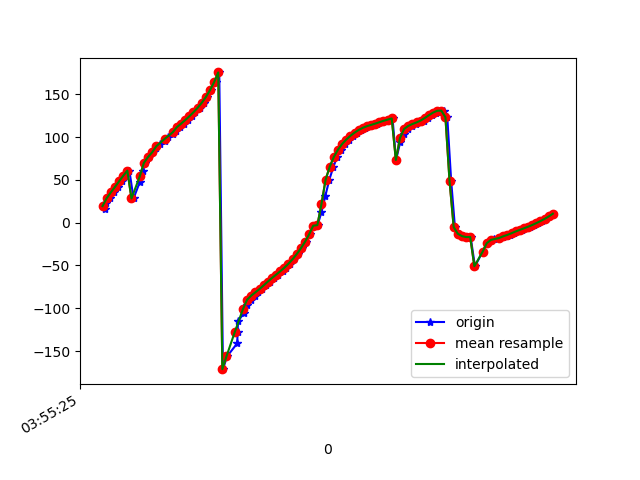

Values plotted in this chart, from the file beside it:
1618545325493, 1241001588020588, 16.058395, -33.696884, 141.87442
1618545325496, 1241001607251358, 22.66, -34.36, 147.2
1618545325515, 1241001626482128, 28.57, -35.63, 152.3
1618545325536, 1241001645712898, 35.33, -35.36, 157.6
1618545325556, 1241001664943668, 41.68, -35.55, 163
1618545325573, 1241001684174438, 48.27, -34.29, 168
1618545325588, 1241001703526078, 54.69, -33.36, 173.5
1618545325610, 1241001722756848, 60.78, -31.21, 177.9
1618545325630, 1241001741987618, 28.23, -25.23, 139
1618545325660, 1241001761218388, 47.19, -29.16, 162.7
1618545325675, 1241001780449158, 60.69, -27.3, 177.4
1618545325686, 1241001799679928, 69.78, -23.84, -173.9
1618545325704, 1241001818910698, 76.61, -19.87, -168.1
1618545325722, 1241001838141468, 82.11, -15.91, -163.7
1618545325741, 1241001857372238, 86.99, -11.68, -160.8
1618545325757, 1241001876603008, 91.37, -7.32, -157.9
1618545325782, 1241001895833778, 95.68, -2.732, -156.1
1618545325798, 1241001915064548, 99.72, 1.918, -154.4
1618545325820, 1241001934295318, 103.6, 6.696, -152.7
1618545325835, 1241001953526088, 107.6, 11.52, -151.8
1618545325855, 1241001972756858, 111.6, 16.47, -151.2
1618545325873, 1241001991987628, 115.6, 21.52, -150.8
1618545325892, 1241002011218398, 119.8, 26.61, -150.8
1618545325911, 1241002030449168, 124.2, 31.7, -151.3
1618545325930, 1241002049679938, 128.9, 36.72, -152.2
1618545325952, 1241002068910708, 134.1, 41.64, -153.8
1618545325970, 1241002088141478, 139.9, 46.39, -156.2
1618545325988, 1241002107372248, 146.7, 50.88, -159.6
1618545326007, 1241002126603018, 154.6, 54.99, -164.2
1618545326029, 1241002145833788, 164.1, 58.55, -170.4
1618545326045, 1241002165064558, 175.5, 61.46, -178.6
1618545326063, 1241002184295328, -171.1, 63.59, 171.3
1618545326083, 1241002203526098, -156.1, 64.52, 159.5
1618545326132, 1241002222756868, -141, 63.85, 147.7
1618545326134, 1241002241987638, -127.3, 61.67, 137.4
1618545326136, 1241002261218408, -115.4, 58.51, 128.9
1618545326165, 1241002280449178, -105.1, 54.72, 121.8
1618545326179, 1241002299679948, -96.54, 50.26, 116.5
1618545326197, 1241002318910718, -89.98, 45.07, 113.1
1618545326218, 1241002338141488, -85.15, 39.13, 111.2
1618545326235, 1241002357372258, -81.35, 32.73, 110.2
1618545326254, 1241002376603028, -77.53, 26.18, 109.3
1618545326273, 1241002395833798, -73.26, 19.65, 108.6
1618545326293, 1241002415064568, -68.88, 13.04, 108.3
1618545326312, 1241002434295338, -64.71, 6.271, 108.4
1618545326331, 1241002453526108, -60.81, -0.6086, 109.1
1618545326353, 1241002472756878, -56.89, -7.544, 110.1
1618545326370, 1241002491987648, -52.67, -14.41, 111.4
1618545326388, 1241002511218418, -47.98, -21.08, 113
1618545326408, 1241002530449188, -42.7, -27.45, 115.1
1618545326425, 1241002549679958, -36.76, -33.53, 117.7
1618545326446, 1241002568910728, -30.03, -39.27, 120.9
1618545326466, 1241002588141498, -22.42, -44.62, 125
1618545326483, 1241002607372268, -13.7, -49.45, 130.2
1618545326502, 1241002626603038, -3.558, -53.52, 136.8
1618545326521, 1241002645833808, -2.857, -26.72, 121.3
1618545326540, 1241002665064578, 12.31, -45.47, 136.2
1618545326559, 1241002684295348, 31.57, -53.45, 153.7
1618545326578, 1241002703526118, 50.3, -55.04, 170.3
1618545326598, 1241002722756888, 65.48, -53.08, -176.6
1618545326616, 1241002741987658, 76.87, -49.33, -167.2
... 54 more rows
